Image classification data set "Fine-grained-weed-recognition" (IPCLab-NEAU/Fine-grained-weed-recognition on GitHub). Class labels (8): abutilon, amaranthus, chenopodium, cirsium, cyperus, descurainia, maize, portulaca.

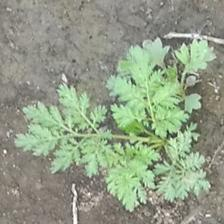
Label: descurainia

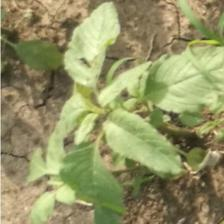
Label: amaranthus

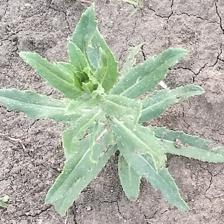
Label: cirsium

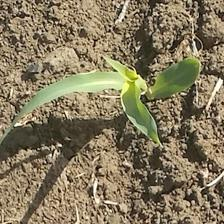
Label: maize

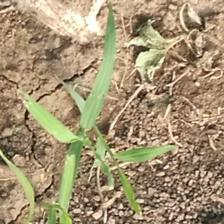
Label: cyperus

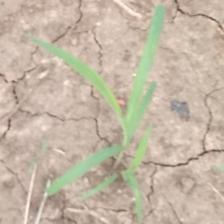
Label: cyperus
